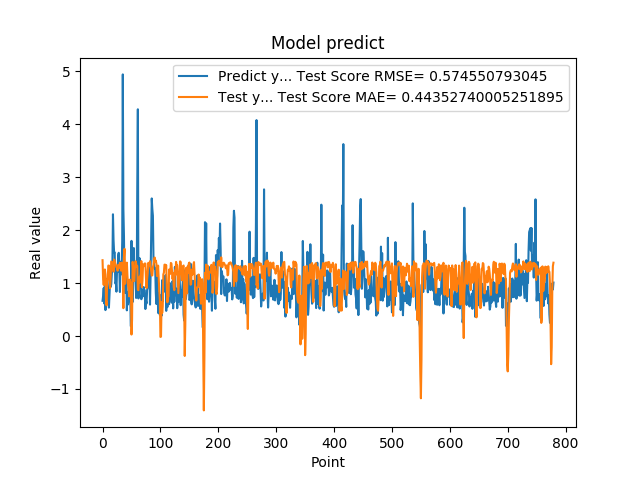

The data file committed next to this chart (first rows):
6.645399928092956543e-01, 1.431419304196183351e+00
7.571684122085571289e-01, 1.065975013525553683e+00
9.052469730377196155e-01, 9.651555363858796976e-01
6.141330003738403320e-01, 1.089943082342595959e+00
9.733130335807800293e-01, 1.256530595319338417e+00
4.894390106201171875e-01, 1.161459023821692194e+00
8.408679962158203125e-01, 6.769488627603273967e-01
6.755350232124328613e-01, 5.795205610159042120e-01
1.084153056144714355e+00, 1.028962838569775329e+00
9.314100146293641247e-01, 1.090524516186761383e+00
7.633988261222839355e-01, 1.330828092463421264e+00
5.357339978218078613e-01, 1.328814927366950505e+00
7.839810252189636230e-01, 1.122381587168264305e+00
1.015287995338439941e+00, 9.040255495408479058e-01
9.259430170059204102e-01, 1.091923672882354923e+00
9.717460274696348987e-01, 1.406784558245523398e+00
1.176299691200256348e+00, 1.401722521413675038e+00
1.307337045669555664e+00, 1.383109229589212452e+00
2.298435926437377930e+00, 1.335260290179959508e+00
1.808241009712219238e+00, 1.216714286171653114e+00
1.570945024490356445e+00, 1.444343444383343833e+00
1.578516006469726562e+00, 1.403360702927896719e+00
9.928810000419614479e-01, 1.367203015663597254e+00
1.017398953437805176e+00, 1.339334154829209478e+00
8.378469944000244141e-01, 1.296879058019003050e+00
1.246340990066528320e+00, 1.293444062224266888e+00
1.209630966186523438e+00, 1.232931650314185168e+00
1.519726991653442383e+00, 1.341522762972988003e+00
1.571495056152343750e+00, 1.284024394030796934e+00
1.278105020523071289e+00, 1.298509226929310811e+00
8.304439187049865723e-01, 1.382611449185999541e+00
1.402015686035156250e+00, 1.304838812424139904e+00
1.162554860115051270e+00, 1.234074503354184671e+00
1.253835797309875710e+00, 1.385644539603528846e+00
1.791844010353088379e+00, 1.376024272699482909e+00
4.939970970153808594e+00, 1.215912339961092714e+00
2.394351005554199219e+00, 5.252566986170410512e-01
1.886527061462402344e+00, 1.487943739553350131e+00
9.099829792976381615e-01, 1.646821516205011715e+00
8.112999796867370605e-01, 9.866476611789715134e-01
1.351788043975830078e+00, 1.374968694455636742e+00
1.283630967140197754e+00, 1.287258315145472620e+00
4.846229851245880127e-01, 1.385190325189784799e+00
8.322510123252868652e-01, 1.141677827247114418e+00
5.959370136260986328e-01, 9.684527390098722766e-01
6.860110163688659668e-01, 8.942247657952805406e-01
8.153510093688964844e-01, 7.483796366458594918e-01
6.998159885406494141e-01, 1.064827799513201612e+00
6.866139769554138184e-01, 1.011265324115106390e+00
1.826770007610321045e-01, 9.676005126671716194e-01
1.796682000160217507e+00, 2.775996656299049847e-02
7.204269766807556152e-01, 3.077551067392281792e-01
6.408870220184326172e-01, 1.399934657988118225e+00
1.001817584037780762e+00, 1.227698673559816989e+00
1.660804033279418945e+00, 1.050778260660737207e+00
1.085010051727295144e+00, 1.038034585302323176e+00
1.099555015563964844e+00, 1.309638071016655303e+00
1.254430413246154785e+00, 1.412360076821437938e+00
7.186369895935058594e-01, 1.371692511104114720e+00
8.902019858360290527e-01, 1.314796311632696613e+00
2.849014520645141602e+00, 1.320710340845803410e+00
... 719 more rows
